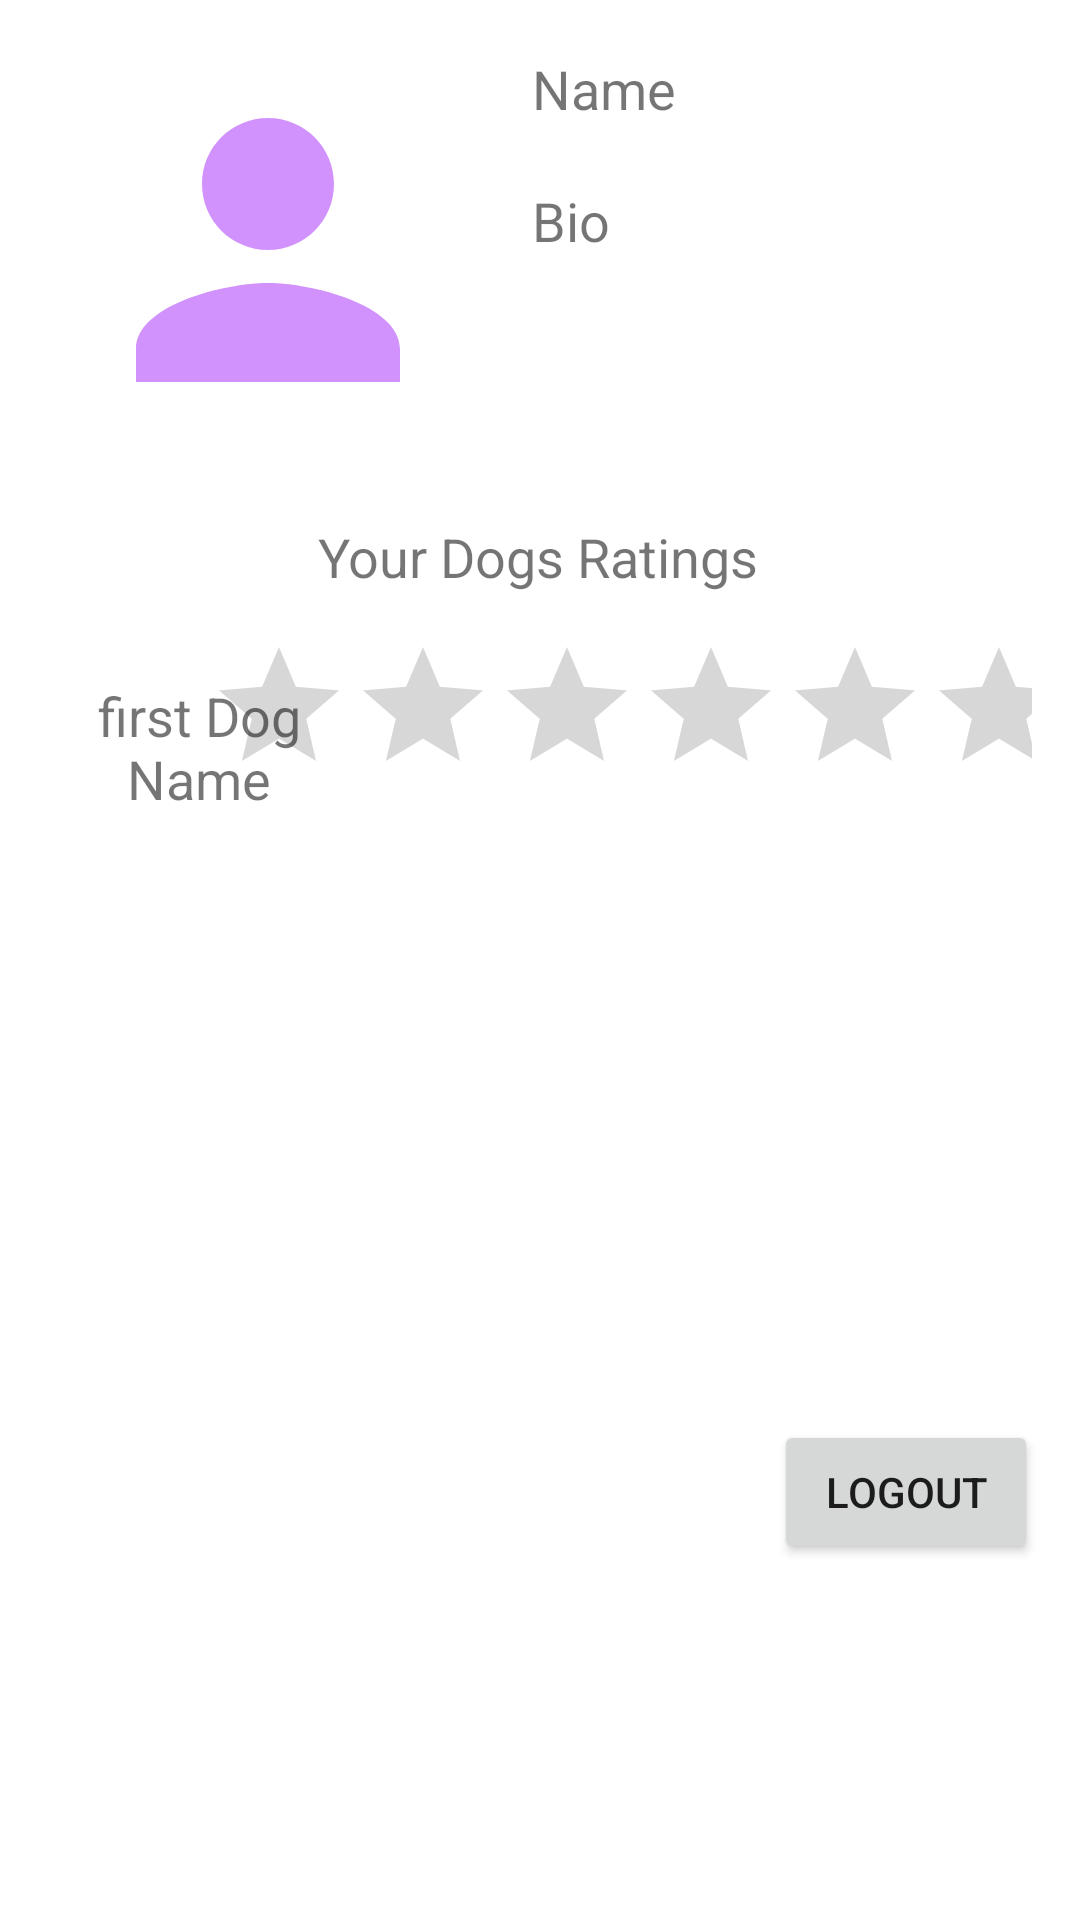

Write the Android layout XML for this screen, with the resource values it uses.
<!-- AndroidManifest.xml: application theme Theme.DogWalking -->
<!-- res/layout/fragment_profile.xml -->
<?xml version="1.0" encoding="utf-8"?>
<androidx.constraintlayout.widget.ConstraintLayout xmlns:android="http://schemas.android.com/apk/res/android"
    xmlns:app="http://schemas.android.com/apk/res-auto"
    xmlns:tools="http://schemas.android.com/tools"
    android:layout_width="match_parent"
    android:layout_height="match_parent"
    tools:context=".profile.Profile">

    <ImageView
        android:id="@+id/profilePicture"
        android:layout_width="136dp"
        android:layout_height="132dp"
        android:src="@drawable/ic_baseline_person_24"
        app:layout_constraintBottom_toBottomOf="parent"
        app:layout_constraintEnd_toEndOf="parent"
        app:layout_constraintHorizontal_bias="0.095"
        app:layout_constraintStart_toStartOf="parent"
        app:layout_constraintTop_toTopOf="parent"
        app:layout_constraintVertical_bias="0.034"
        />

    <TextView
        android:id="@+id/profileName"
        android:layout_width="221dp"
        android:layout_height="27dp"
        android:layout_marginStart="20dp"
        android:text="Name"
        android:textSize="18dp"
        app:layout_constraintEnd_toEndOf="parent"
        app:layout_constraintHorizontal_bias="0.0"
        app:layout_constraintStart_toEndOf="@+id/profilePicture"
        app:layout_constraintTop_toTopOf="@+id/profilePicture" />

    <TextView
        android:id="@+id/profileBio"
        android:layout_width="219dp"
        android:layout_height="88dp"
        android:layout_marginStart="20dp"
        android:text="Bio"
        android:textSize="18dp"
        app:layout_constraintBottom_toBottomOf="@+id/profilePicture"
        app:layout_constraintEnd_toEndOf="parent"
        app:layout_constraintHorizontal_bias="0.0"
        app:layout_constraintStart_toEndOf="@+id/profilePicture" />

    <RatingBar
        android:id="@+id/ratingBar"
        android:layout_width="275dp"
        android:layout_height="63dp"
        android:layout_marginEnd="16dp"
        android:layout_marginBottom="388dp"
        android:text="Dog rating"
        app:layout_constraintBottom_toBottomOf="parent"
        app:layout_constraintEnd_toEndOf="parent"
        app:layout_constraintHorizontal_bias="1.0"
        app:layout_constraintStart_toEndOf="@+id/textView4"
        app:layout_constraintTop_toBottomOf="@+id/textView3"
        app:layout_constraintVertical_bias="0.2" />

    <TextView
        android:id="@+id/textView3"
        android:layout_width="367dp"
        android:layout_height="44dp"
        android:layout_marginTop="24dp"
        android:text="Your Dogs Ratings"
        android:textAlignment="center"
        android:textSize="18dp"
        app:layout_constraintEnd_toEndOf="parent"
        app:layout_constraintHorizontal_bias="0.659"
        app:layout_constraintStart_toStartOf="parent"
        app:layout_constraintTop_toBottomOf="@+id/profilePicture" />

    <TextView
        android:id="@+id/textView4"
        android:layout_width="77dp"
        android:layout_height="61dp"
        android:layout_marginStart="28dp"
        android:text="first Dog Name"
        android:textAlignment="center"
        android:textSize="18dp"
        app:layout_constraintBottom_toBottomOf="parent"
        app:layout_constraintStart_toStartOf="parent"
        app:layout_constraintTop_toBottomOf="@+id/textView3"
        app:layout_constraintVertical_bias="0.025" />

    <Button
        android:id="@+id/logout_button"
        android:layout_width="wrap_content"
        android:layout_height="wrap_content"
        android:text="Logout"
        app:layout_constraintBottom_toBottomOf="parent"
        app:layout_constraintEnd_toEndOf="parent"
        app:layout_constraintHorizontal_bias="0.949"
        app:layout_constraintStart_toStartOf="parent"
        app:layout_constraintTop_toBottomOf="@+id/ratingBar"
        app:layout_constraintVertical_bias="0.626" />
</androidx.constraintlayout.widget.ConstraintLayout>
<!-- resources referenced by this layout -->
<resources>
  <!-- drawable ic_baseline_person_24 (drawable) -->
  <vector android:height="24dp" android:tint="#D192FD"
      android:viewportHeight="24" android:viewportWidth="24"
      android:width="24dp" xmlns:android="http://schemas.android.com/apk/res/android">
      <path android:fillColor="@android:color/white" android:pathData="M12,12c2.21,0 4,-1.79 4,-4s-1.79,-4 -4,-4 -4,1.79 -4,4 1.79,4 4,4zM12,14c-2.67,0 -8,1.34 -8,4v2h16v-2c0,-2.66 -5.33,-4 -8,-4z"/>
  </vector>
  <style name="Theme.DogWalking" parent="Theme.MaterialComponents.DayNight.DarkActionBar">
          
          <item name="colorPrimary">@color/purple_500</item>
          <item name="colorPrimaryVariant">@color/purple_700</item>
          <item name="colorOnPrimary">@color/white</item>
          
          <item name="colorSecondary">@color/teal_200</item>
          <item name="colorSecondaryVariant">@color/teal_700</item>
          <item name="colorOnSecondary">@color/black</item>
          
          <item name="android:statusBarColor">?attr/colorPrimaryVariant</item>
          
      </style>
  <!-- not gathered from this repository: default colours our renderer supplied (Android Studio template values) -->
  <color name="purple_500">#FF6200EE</color>
  <color name="purple_700">#FF3700B3</color>
  <color name="teal_200">#FF03DAC5</color>
  <color name="teal_700">#FF018786</color>
  <color name="black">#FF000000</color>
  <color name="white">#FFFFFFFF</color>
</resources>
